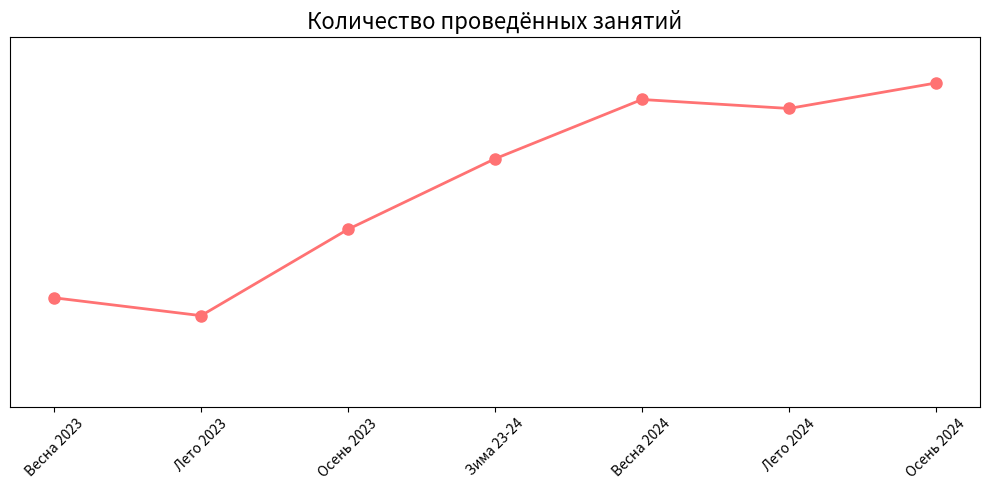

Write Python code to recreate this figure.
import matplotlib.pyplot as plt

# Данные
seasons = ['Весна 2023', 'Лето 2023', 'Осень 2023', 'Зима 23-24', 'Весна 2024', 'Лето 2024', 'Осень 2024']
values = [5848, 5066, 8847, 11935, 14531, 14138, 15253]

# Построение графика
plt.figure(figsize=(10, 5))
plt.plot(seasons, values, marker='o', color='#FF7273', linewidth=2, markersize=8)


# Настройка графика
plt.title('Количество проведённых занятий', fontsize=16)
# plt.xlabel('Сезоны', fontsize=12)
# plt.ylabel('Значения', fontsize=12)
plt.xticks(rotation=45)
#plt.grid(True)

# Установка пределов оси Y с отступами
plt.ylim(min(values) - 4000, max(values) + 2000)  # Увеличим диапазон оси Y
# Убрать обозначения на оси Y
plt.yticks([])

# # Добавление подписей к точкам
# for i, value in enumerate(values):
#     plt.text(seasons[i], value + 200, str(value), ha='center', fontsize=10, color='black')

# Показать график
plt.tight_layout()
plt.show()